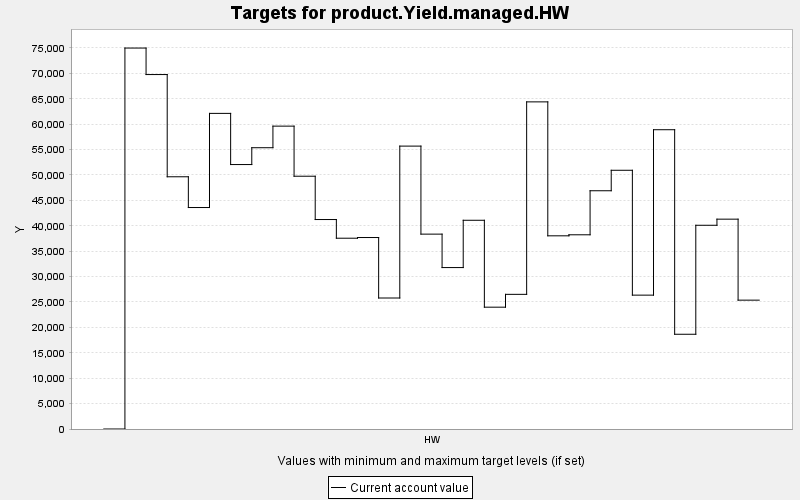

Source data for this figure (header and first rows):
TARGET, PERIOD, YEAR, PERIODWIDTH, MINIMUM, MAXIMUM, MINWEIGHT, MAXWEIGHT, CURRENT, SUMMARY
product.Yield.managed.HW, 0, 0, 10.0, 0.0, 10000, 1.0, 1.0, 0.0, 0.0
product.Yield.managed.HW, 1, 10, 10.0, 0.0, 10000, 1.0, 1.0, 74987, 0.0
product.Yield.managed.HW, 2, 20, 10.0, 0.0, 10000, 1.0, 1.0, 69770, 0.0
product.Yield.managed.HW, 3, 30, 10.0, 0.0, 10000, 1.0, 1.0, 49649, 0.0
product.Yield.managed.HW, 4, 40, 10.0, 0.0, 10000, 1.0, 1.0, 43595, 0.0
product.Yield.managed.HW, 5, 50, 10.0, 0.0, 10000, 1.0, 1.0, 62127, 0.0
product.Yield.managed.HW, 6, 60, 10.0, 0.0, 10000, 1.0, 1.0, 52055, 0.0
product.Yield.managed.HW, 7, 70, 10.0, 0.0, 10000, 1.0, 1.0, 55367, 0.0
product.Yield.managed.HW, 8, 80, 10.0, 0.0, 10000, 1.0, 1.0, 59617, 0.0
product.Yield.managed.HW, 9, 90, 10.0, 0.0, 10000, 1.0, 1.0, 49758, 0.0
product.Yield.managed.HW, 10, 100, 10.0, 0.0, 10000, 1.0, 1.0, 41232, 0.0
product.Yield.managed.HW, 11, 110, 10.0, 0.0, 10000, 1.0, 1.0, 37555, 0.0
product.Yield.managed.HW, 12, 120, 10.0, 0.0, 10000, 1.0, 1.0, 37689, 0.0
product.Yield.managed.HW, 13, 130, 10.0, 0.0, 10000, 1.0, 1.0, 25786, 0.0
product.Yield.managed.HW, 14, 140, 10.0, 0.0, 10000, 1.0, 1.0, 55686, 0.0
product.Yield.managed.HW, 15, 150, 10.0, 0.0, 10000, 1.0, 1.0, 38359, 0.0
product.Yield.managed.HW, 16, 160, 10.0, 0.0, 10000, 1.0, 1.0, 31777, 0.0
product.Yield.managed.HW, 17, 170, 10.0, 0.0, 10000, 1.0, 1.0, 41086, 0.0
product.Yield.managed.HW, 18, 180, 10.0, 0.0, 10000, 1.0, 1.0, 23979, 0.0
product.Yield.managed.HW, 19, 190, 10.0, 0.0, 10000, 1.0, 1.0, 26506, 0.0
product.Yield.managed.HW, 20, 200, 10.0, 0.0, 10000, 1.0, 1.0, 64392, 0.0
product.Yield.managed.HW, 21, 210, 10.0, 0.0, 10000, 1.0, 1.0, 38026, 0.0
product.Yield.managed.HW, 22, 220, 10.0, 0.0, 10000, 1.0, 1.0, 38228, 0.0
product.Yield.managed.HW, 23, 230, 10.0, 0.0, 10000, 1.0, 1.0, 46897, 0.0
product.Yield.managed.HW, 24, 240, 10.0, 0.0, 10000, 1.0, 1.0, 50928, 0.0
product.Yield.managed.HW, 25, 250, 10.0, 0.0, 10000, 1.0, 1.0, 26350, 0.0
product.Yield.managed.HW, 26, 260, 10.0, 0.0, 10000, 1.0, 1.0, 58910, 0.0
product.Yield.managed.HW, 27, 270, 10.0, 0.0, 10000, 1.0, 1.0, 18650, 0.0
product.Yield.managed.HW, 28, 280, 10.0, 0.0, 10000, 1.0, 1.0, 40103, 0.0
product.Yield.managed.HW, 29, 290, 10.0, 0.0, 10000, 1.0, 1.0, 41305, 0.0
product.Yield.managed.HW, 30, 300, 10.0, 0.0, 10000, 1.0, 1.0, 25363, 0.0
